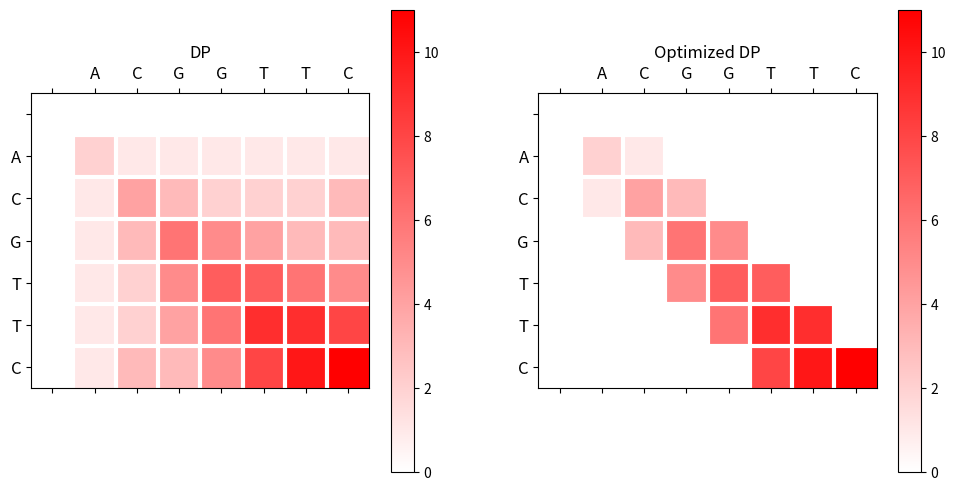

This chart was generated by the following Python code:
import numpy as np
import matplotlib.pyplot as plt
import matplotlib.colors as mcolors

def score(a, b, match_score=2, mismatch_score=1):
    return match_score if a == b else mismatch_score

def DP(left, right, gap_penalty=-1):
    m, n = len(left), len(right)
    dp = np.zeros((m+1, n+1), dtype=int)
    for i in range(1, m+1):
        for j in range(1, n+1):
            match = dp[i-1, j-1] + score(left[i-1], right[j-1])
            delete = dp[i-1, j] + gap_penalty
            insert = dp[i, j-1] + gap_penalty
            dp[i, j] = max(0, match, delete, insert)
    return dp

def optimizedDP(left, right, maxInsertLength=1, gap_penalty=-1):
    m, n = len(left), len(right)
    dp = np.zeros((m+1, n+1), dtype=int)
    for i in range(1, m+1):
        for j in range(max(1, i - maxInsertLength), min(n, i + maxInsertLength) + 1):
            match = dp[i-1, j-1] + score(left[i-1], right[j-1])
            delete = dp[i-1, j] + gap_penalty
            insert = dp[i, j-1] + gap_penalty
            dp[i, j] = max(0, match, delete, insert)
    return dp

left = "ACGTTC"
right = "ACGGTTC"

dp_result = DP(left, right)
opt_dp_result = optimizedDP(left, right)

fig, axs = plt.subplots(1, 2, figsize=(12, 6))

# Custom colormap
cmap = mcolors.LinearSegmentedColormap.from_list("my_colormap", ['white', 'red'])

cax1 = axs[0].matshow(dp_result, cmap=cmap)
fig.colorbar(cax1, ax=axs[0])
axs[0].set_title('DP')
axs[0].set_xticks(np.arange(len(right)+1)-.5, minor=True)
axs[0].set_yticks(np.arange(len(left)+1)-.5, minor=True)
axs[0].grid(which="minor", color="w", linestyle='-', linewidth=3)
axs[0].tick_params(which="minor", size=0)
axs[0].set_xticklabels(['']+[''] + list(right), fontsize=12)
axs[0].set_yticklabels(['']+[''] + list(left), fontsize=12)

cax2 = axs[1].matshow(opt_dp_result, cmap=cmap)
fig.colorbar(cax2, ax=axs[1])
axs[1].set_title('Optimized DP')
axs[1].set_xticks(np.arange(len(right)+1)-.5, minor=True)
axs[1].set_yticks(np.arange(len(left)+1)-.5, minor=True)
axs[1].grid(which="minor", color="w", linestyle='-', linewidth=3)
axs[1].tick_params(which="minor", size=0)
axs[1].set_xticklabels(['']+[''] + list(right), fontsize=12)
axs[1].set_yticklabels(['']+[''] + list(left), fontsize=12)

plt.savefig('comparison.plot.pdf')

